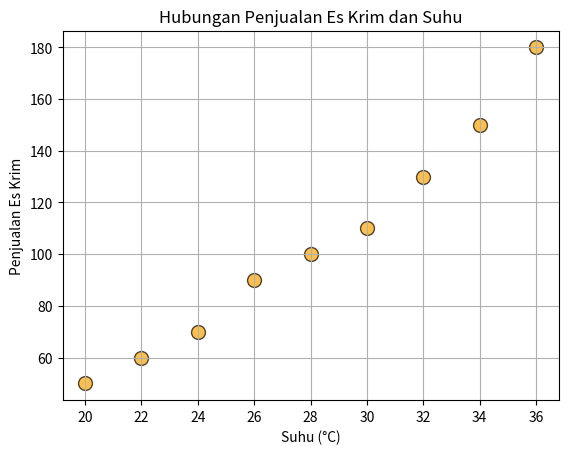

Write Python code to recreate this figure.
import matplotlib.pyplot as plt

suhu = [20, 22, 24, 26, 28, 30, 32, 34, 36]
penjualan = [50, 60, 70, 90, 100, 110, 130, 150, 180]

plt.scatter(suhu, penjualan, color='orange', s=100, edgecolor='black', alpha=0.7)
plt.title('Hubungan Penjualan Es Krim dan Suhu')
plt.xlabel('Suhu (°C)')
plt.ylabel('Penjualan Es Krim')
plt.grid(True)
plt.show()